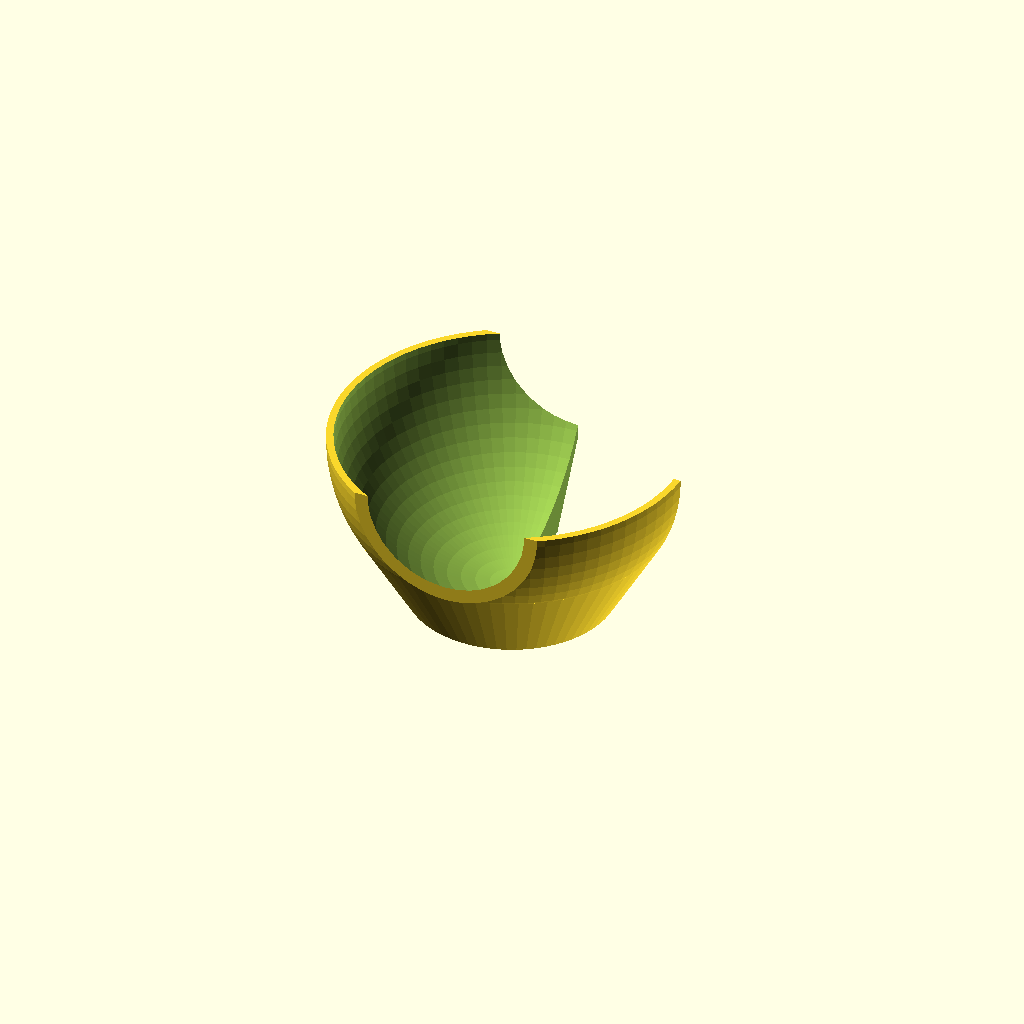
Cell 1: rendered with the file's own defaults.
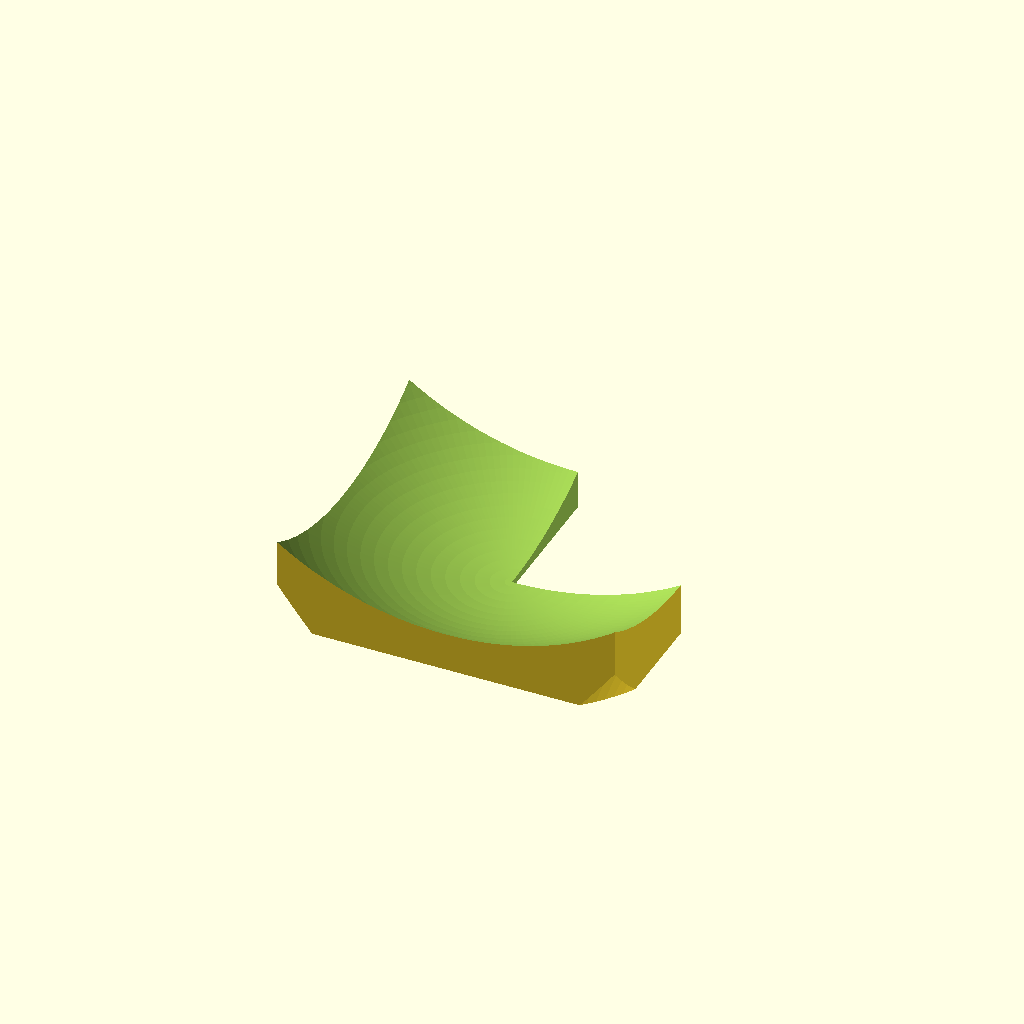
Cell 2 — d_outer set to 500, the other parameters unchanged.
One fixed orthographic camera (rotation 55°, 0°, 25°; colour scheme Cornfield) for every cell.
The OpenSCAD source (lamp shade/altshade.scad):
$fa = .01;

$fs = $preview ? 10 : 10;

d_inner = 240;
d_outer = 250;
d_rim = 255;
h_insert = 20;
h_dtent = 10;
thickness = 10;

module third(r = 9000) {
    intersection() {
        translate([4500, 0, 0])cube(9000, center = true);
        rotate([0, 0, 60])translate([4500, 0, 0])cube(9000, center = true);
        children();
    }
}

intersection() {
    translate([-250/2,-210/2,0])cube([250, 210, d_outer/2]);
    difference() {
        //cylinder(d=d_outer,h=d_outer/2+thickness);
        union() {
            translate([0, 0, d_outer / 2])
                sphere(d = d_outer);
            cylinder(d1=d_outer/sqrt(3), d2=d_outer*1.5/sqrt(3),h=d_outer/4);
        }
        translate([0, 0, d_outer / 2])
            sphere(d = d_outer - thickness);

        if ($preview)translate([0,0,-1000])cube(9000);
    }
}
Customizer parameters (derived from the source; name, type, default, range or options):
d_inner: number, default 240
d_outer: number, default 250
d_rim: number, default 255
h_insert: number, default 20
h_dtent: number, default 10
thickness: number, default 10
